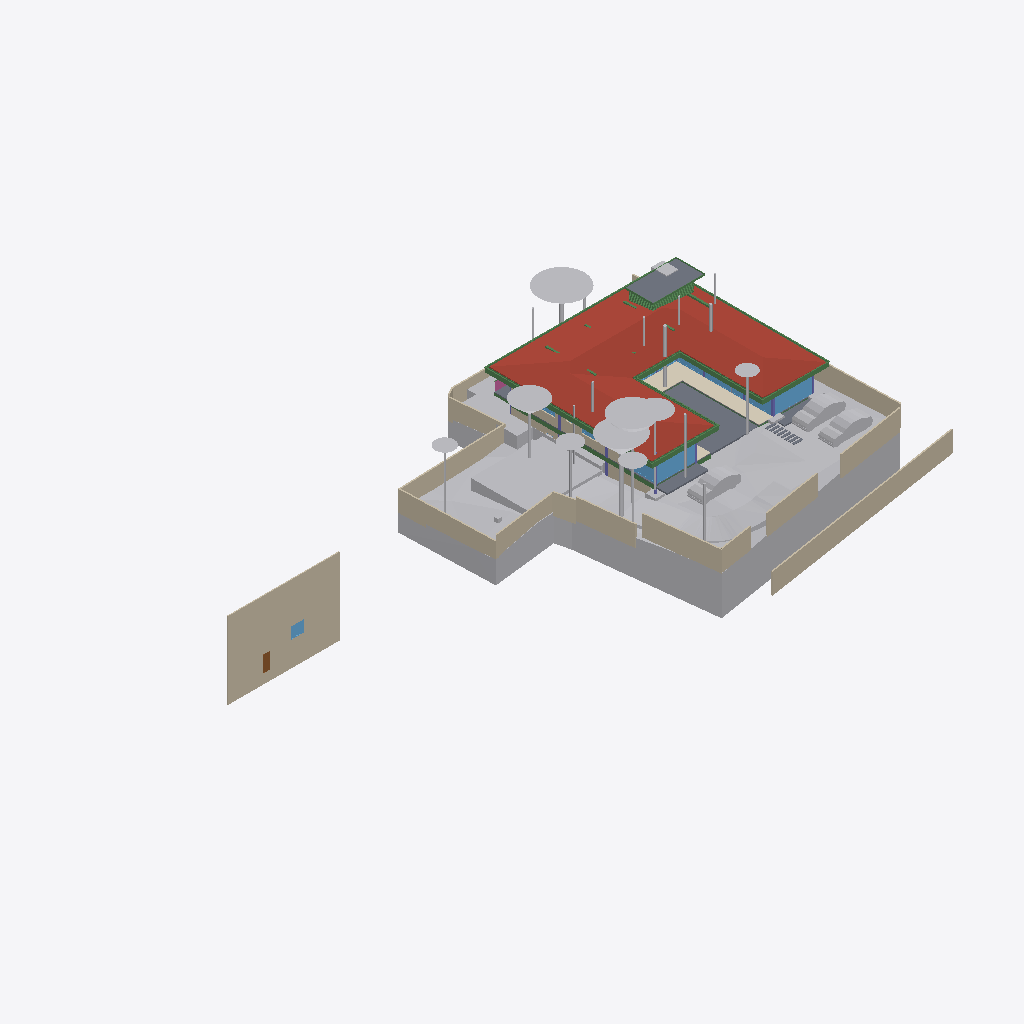
Isometric view of an IFC building model (IFC-SPF (STEP), schema IFC4X3, length unit metre), seen from the south-west, elements coloured by IFC class: 34 other elements (light grey), 34 beams (green), 22 walls (beige), 10 windows (light blue), 8 slabs (grey), 6 columns (violet), 1 roof (red-brown), 1 covering (cream), 1 door (brown), 1 railing (pink).
Extent 79.2 m × 44.2 m × 18.7 m (x, y, z). Storeys (8): Footing at -3.50 m; Site at -2.70 m; GF at -2.55 m; FF Lvl at 0.00 m; FF at 0.45 m; schedule at 3.00 m; FF Lintel at 3.15 m; SF at 3.65 m. Elements (510): 136 IfcBeam, 77 IfcWall, 46 IfcSlab, 44 IfcColumn, 38 IfcWindow, 30 IfcFurniture, 25 IfcEarthworksCut, 21 IfcGeographicElement, 19 IfcDoor, 17 IfcFooting, 14 IfcSanitaryTerminal, 12 IfcCovering.

HEADER;
FILE_DESCRIPTION(('ViewDefinition [CoordinationView]'),'2;1');
FILE_NAME('Manilal.ifc','2025-07-16T15:02:01+05:30',(),(),'IfcOpenShell 0.8.3-alpha250612','Bonsai 0.8.3-alpha250612-94452b4','');
FILE_SCHEMA(('IFC4X3'));
ENDSEC;
DATA;
#1480=IFCPROJECT('2TuuvCHJz54PsFPcraEbH$',$,'My Project',$,$,$,$,(#3,#128),#1481);
#3305=IFCSITE('0lpfVeOW52QfroqLYyHNY2',$,'My Site',$,$,#26,$,$,$,$,$,$,$,$);
#3313=IFCBUILDING('0MzaWOaS178x5FMqOflU3C',$,'My Building',$,$,#25,$,$,$,$,$,$);
#2081=IFCBUILDINGSTOREY('09kFoqoxrCvB1_fcEsMZsQ',$,'FF',$,$,#217,$,$,$,$);
#2986=IFCBUILDINGSTOREY('0zoFHJ9PnFW80M$mIVDQW3',$,'GF',$,$,#14477,$,$,$,$);
#17145=IFCBUILDINGSTOREY('0MckaoTknA3edZMUNhTyAK',$,'SF',$,$,#17254,$,$,$,$);
#20035=IFCBUILDINGSTOREY('3LpnsPikv4mRTBpfC3WQtx',$,'FF Lvl',$,$,#20051,$,$,$,$);
#23582=IFCBUILDINGSTOREY('0DtUgpQ1b6nBmkLmvc_ehu',$,'FF Lintel',$,$,#23767,$,$,$,$);
#459032=IFCBUILDINGSTOREY('2nxT8wHGnDX9t8LjuK$yoz',$,'Footing',$,$,#459177,$,$,$,$);
#482732=IFCBUILDINGSTOREY('0qJiDzySr4lhgisX7t8beM',$,'Site',$,$,#482753,$,$,$,$);
#485569=IFCBUILDINGSTOREY('33UZQ2TSvAg8IY4x5QCp2i',$,'schedule',$,$,#485596,$,$,$,$);
#457595=IFCGEOGRAPHICELEMENT('1mqx3WFMb0_xZzgY5_pKpf',$,'Site',$,$,$,#458342,$,.TERRAIN.);
#17255=IFCROOF('188ChkeVP4PP3HZ1_FwQ2Y',$,'Roof',$,$,#478587,#17288,$,.HIP_ROOF.);
#486333=IFCWALL('39NBZ$Y4H9UeVfIVxICpeX',$,'Wall',$,$,#486398,#486339,$,$);
#461213=IFCEARTHWORKSCUT('2x49TXK193K9MJc3CK9x_n',$,'Cut',$,$,#461251,#461226,$,.BASE_EXCAVATION.);
#460540=IFCEARTHWORKSCUT('3NfQzW2p90kemh8IGcUxhf',$,'roader',$,$,#461135,#461124,$,.PAVEMENTMILLING.);
#441052=IFCWALL('1WNacC15X0Xf0V_b60Qnrw',$,'Wall',$,$,#441102,#441063,$,$);
#214630=IFCWALL('1v3BeDslv3W8LfR3WiqTEd',$,'Wall',$,$,#214830,#214641,$,$);
#19980=IFCSLAB('0gBflP6QrCERrajZS4Jcb5',$,'Slab',$,$,#244961,#19995,$,$);
#28186=IFCWALL('2UlyJbGOL47vem9W3W5T7b',$,'Wall',$,$,#214889,#28197,$,$);
#26770=IFCWALL('27WVA19Qv4efvQm6cWiqsn',$,'Wall',$,$,#452668,#26781,$,$);
#444096=IFCCOVERING('0_sfUdWJL30geCimsSdPtS',$,'Covering',$,$,#444126,#444111,$,$);
#467252=IFCGEOGRAPHICELEMENT('3uYxZnds99jOH$HzfZr4nt',$,'Plaav','43dia, 135c',$,#468938,#467634,$,.VEGETATION.);
#229971=IFCWALL('2oOsi6buvCeB4sZT1ijFA2',$,'Wall',$,$,#230065,#229982,$,$);
#230171=IFCWALL('1HPS5ge59FQA3Ucv4$dmpm',$,'Wall',$,$,#230227,#230182,$,$);
#465123=IFCGEOGRAPHICELEMENT('00i077OX9F1QAiqaHlhRfb',$,'Plaav','32dia, 101c',$,#469003,#467606,$,.VEGETATION.);
#27060=IFCWALL('10l$0x7lzBbBMMGF1qxI0s',$,'Wall',$,$,#27511,#27071,$,$);
#366531=IFCSLAB('3CWvIDU8b5ovMmi84oWpbg',$,'Covering.004',$,$,#366757,#366542,$,.FLOOR.);
#465256=IFCGEOGRAPHICELEMENT('2hWh3TuZPCwB0qwf7zQl8W',$,'Plaav','48dia, 150c',$,#468973,#467648,$,.VEGETATION.);
#445890=IFCWALL('2QiW7TnGvAygi5PkoeW31n',$,'Wall',$,$,#461527,#445901,$,$);
#27353=IFCWALL('2Y2Bm57Cb8Exxz7st0aRUc',$,'Wall',$,$,#214921,#27364,$,$);
#446077=IFCVEHICLE('2$JJjIzDr6fuhTHFNPOXyx',$,'Vehicle',$,$,#461274,#446090,$,$);
#446110=IFCVEHICLE('375bP1QIr5xwaw0xewwnFn',$,'Vehicle',$,$,#461279,#446123,$,$);
#483793=IFCEARTHWORKSCUT('3gyAx8JZbCZQsI6FN6xhKy',$,'Cut',$,$,#483831,#483806,$,.BASE_EXCAVATION.);
#446049=IFCVEHICLE('1yICD2o296ROLrpKuhe72z',$,'Vehicle',$,$,#461269,#446062,$,$);
#465522=IFCGEOGRAPHICELEMENT('1t8_yIv7T9Iwdci473Ya_N',$,'Plaav','100dia, 32c',$,#469013,#467550,$,.VEGETATION.);
#28224=IFCWALL('10RvTK_K97Xg3Zon6pJwxP',$,'Wall',$,$,#229504,#28235,$,$);
#25887=IFCWALL('3DOK2PUDn3QwM2HLeZR6QD',$,'Wall',$,$,#452788,#25894,$,$);
#23385=IFCWINDOW('3liBQwp293KPogKKZ10Jtg',$,'Window',$,$,#265446,#43696,$,2.79999995231628,4.92999982833862,$,.SINGLE_PANEL.,$);
#265447=IFCWINDOW('11VC8UY6nBiuqgLWYbOviy',$,'Window',$,$,#436317,#265465,$,2.79999995231628,4.92999982833862,$,.SINGLE_PANEL.,$);
#459974=IFCEARTHWORKSCUT('1orBtrQ6r9QBXstUuMTyak',$,'Cut',$,$,#462420,#459987,$,.BASE_EXCAVATION.);
#363504=IFCSLAB('0r6Ht4Hfz9hfKU4rzPm32Z',$,'Slab',$,$,#363537,#363513,$,$);
#27098=IFCWALL('2qQNxnpy98iB6JMyhLi2FK',$,'Wall',$,$,#27516,#27109,$,$);
#465389=IFCGEOGRAPHICELEMENT('2HKwYd2hP5kwYPwsxsi9gZ',$,'Theng','22dia, 70c',$,#469008,#467522,$,.VEGETATION.);
#479791=IFCGEOGRAPHICELEMENT('1u9Vu38RXEhh_UPeYqTaju',$,'Theng','22dia, 70c',$,#479871,#479797,$,.VEGETATION.);
#229124=IFCWALL('3MfSYaOiTA4AjSKpPvRhyi',$,'Wall',$,$,#395482,#229135,$,$);
#466188=IFCGEOGRAPHICELEMENT('3MDxNaPHbBCuseLaSOAnvG',$,'Theng','27dia, 85c',$,#468933,#467536,$,.VEGETATION.);
#56634=IFCBEAM('3NjOYz9cT158x52OLX4IuM',$,'Beam',$,$,#244946,#56645,$,$);
#186882=IFCBEAM('0qH_dKLj5CKhNXTG2DYY06',$,'Beam',$,$,#266229,#186893,$,$);
#483723=IFCEARTHWORKSCUT('0lv4XU7zX8PPDYPdO7aOdg',$,'Cut',$,$,#483779,#483736,$,.BASE_EXCAVATION.);
#465922=IFCGEOGRAPHICELEMENT('1VW7zlP9bBSxb2PxGzOpUg',$,'Theng','21ida, 65c',$,#469018,#467655,$,.VEGETATION.);
#464325=IFCGEOGRAPHICELEMENT('0hsZNGz3r5Tu3GwqCRHqIa',$,'Theng','25dia, 80c',$,#468918,#467543,$,.VEGETATION.);
#102151=IFCBEAM('2C1gwTeIv6R8TmGo509jsR',$,'Beam',$,$,#265708,#102163,$,$);
#2047=IFCSLAB('0o4IYvr$r5a9xXip1qf77x',$,'Slab',$,$,#57250,#2052,$,$);
#37612=IFCWALL('2oouJeu9XF0PkUjeEvxQOm',$,'Wall',$,$,#461778,#37632,$,$);
#102357=IFCBEAM('3msecch2zBUOeV2BkTlji6',$,'Beam',$,$,#265762,#102368,$,$);
#475030=IFCWALL('0P8jPYbMTBahN2mQMeo_4L',$,'Wall',$,$,#475078,#475041,$,$);
#102416=IFCBEAM('3ZwR1mU3j4mRYH5GbVzWyx',$,'Beam',$,$,#381655,#102427,$,$);
#29467=IFCWALL('2U66_ERPrD$A$2PTOc1bPA',$,'Wall',$,$,#452475,#29478,$,$);
#383113=IFCBEAM('3pN9BWsVrF6fFxHZRO8eBr',$,'Beam',$,$,#477577,#383124,$,$);
#383196=IFCBEAM('3YMSqOINP17wWoKbPRQ_bp',$,'Beam',$,$,#477587,#383207,$,$);
#363538=IFCSLAB('0rfp_Ohov2qeqT3_TxdHEi',$,'Slab',$,$,#363567,#363547,$,$);
#381392=IFCBEAM('0Rmn06ydbFSB81Pw56n_Ay',$,'Beam',$,$,#477552,#381403,$,$);
#36042=IFCWALL('2FDZc$1Z57bgSDQnhsHhc1',$,'Wall',$,$,#481726,#36062,$,$);
#362954=IFCAIRTERMINALBOX('0DCFUThjX2XQ_1bX$oFkVb',$,'AirTerminalBox',$,$,#479412,#362986,$,$);
#102262=IFCBEAM('1cQ_XveKf3IhgOfAWmUbUT',$,'Beam',$,$,#265679,#102273,$,$);
#466321=IFCGEOGRAPHICELEMENT('1TdNfY2DD3jxBXQWXRN6pI',$,'Plaav','35dia, 110c',$,#468988,#467620,$,.VEGETATION.);
#183171=IFCWINDOW('2eK2SWY_H22e6Svf5gP6pA',$,'Window',$,$,#384583,#384539,$,1.79999995231628,3.45000004768372,$,$,$);
#466055=IFCGEOGRAPHICELEMENT('2HxlE6G_91e9LYErU$Y34S',$,'Theng','24dia, 75c',$,#468948,#467529,$,.VEGETATION.);
#25622=IFCWINDOW('03HgKoXUP97huBY23s7FSC',$,'Window',$,$,#243921,#102990,$,2.79999995231628,3.45000004768372,$,.DOUBLE_PANEL_VERTICAL.,$);
#464857=IFCGEOGRAPHICELEMENT('3XubHE4kj7PQ$DpXvJgk9n',$,'Theng','24dia, 75c',$,#468963,#467641,$,.VEGETATION.);
#486647=IFCWINDOW('3lzhVECeL8bBhiVWE8ROh0',$,'Window',$,$,#486849,#486655,$,1.5,1.70000004768372,$,$,$);
#383279=IFCBEAM('1XLfwLWM55Lu6Nys_h14H2',$,'Beam',$,$,#477582,#383290,$,$);
#469571=IFCEARTHWORKSCUT('2IfjuX05L3Q9F73mkLJFNM',$,'Cut',$,$,#469627,#469584,$,.BASE_EXCAVATION.);
#447224=IFCWINDOW('3guyH63vnB3P$cCD9r0_zK',$,'Window',$,$,#447587,#447242,$,2.79999995231628,4.5,$,$,$);
#447264=IFCWINDOW('2$JXuyiTT8QfjHWzh3RQpm',$,'Window',$,$,#447592,#447282,$,2.79999995231628,3.0,$,$,$);
#382932=IFCBEAM('04xsdl57b0Z89Y_Lnocto8',$,'Beam',$,$,#477557,#382943,$,$);
#486371=IFCDOOR('0hRv9BI$f2P8rGgjmp_ANE',$,'Door',$,$,#487558,#486379,$,2.09999990463257,0.800000011920929,$,$,$);
#26337=IFCWALL('0dMaumaK11Re$pxoZyVSQ9',$,'Wall',$,$,#27501,#26348,$,$);
#361974=IFCBEAM('22$tp28gPD$eEii1Cu_NBP',$,'Beam',$,$,#389103,#361985,$,$);
#466454=IFCGEOGRAPHICELEMENT('1ed7kOzBzFsfr4ZZu7I5l9',$,'Plaav','29dia, 90c',$,#468928,#467557,$,.VEGETATION.);
#381356=IFCBEAM('0gedJyi4TEtR5XvtBnPvn$',$,'Beam',$,$,#477567,#381368,$,$);
#166972=IFCBEAM('2DKWudKN99zg7uECGiuNeQ',$,'Beam',$,$,#267100,#166983,$,$);
#469680=IFCEARTHWORKSCUT('3DH8AXGtr84A1S6fSLl6R5',$,'Cut',$,$,#470202,#469693,$,.BASE_EXCAVATION.);
#1342=IFCWALL('1zYAwAgZ94A9q2Xf$lP7Cn',$,'Wall',$,$,#266006,#1343,$,$);
#465655=IFCGEOGRAPHICELEMENT('1R3JL1MZn5Cwn8lzKYc3a_',$,'Plaav','22dia, 70c',$,#468983,#467571,$,.VEGETATION.);
#167034=IFCBEAM('10LxUqtgbFAQRhzIckOuGH',$,'Beam',$,$,#266154,#167045,$,$);
#55934=IFCBEAM('0$JZIdPhz7Yhflamb2Ig5U',$,'Beam',$,$,#56504,#55945,$,$);
#469709=IFCEARTHWORKSCUT('24tjs_WczFGx2s92wm5ufQ',$,'Cut',$,$,#470177,#469722,$,.BASE_EXCAVATION.);
#479377=IFCBEAM('0enYPpKsT7LwYun94wLBTM',$,'Beam',$,$,#479417,#479396,$,$);
#382699=IFCBEAM('2CCsq6Wtn7fekeIsVouJdo',$,'Beam',$,$,#477688,#382710,$,$);
#361917=IFCBEAM('2DEvX$$r54bOLZbNZhk144',$,'Beam',$,$,#389063,#361928,$,$);
#16231=IFCRAILING('1npn$05fXEax1P6iG1yjVF',$,'Railing',$,'FRAMELESS_PANEL',#192149,#16249,$,.USERDEFINED.);
#465788=IFCGEOGRAPHICELEMENT('2B5DYaWKP4swgjnqG_5N8B',$,'Plaav','16dia, 50c',$,#468923,#467662,$,.VEGETATION.);
#476259=IFCCOLUMN('0r2yZ2iHf8Hvss9VxOaK_f',$,'Column.001',$,$,#476937,#476278,$,.COLUMN.);
#475949=IFCCOLUMN('1Vl$cIQiHFQPcBm8C2m$Fv',$,'Column',$,$,#476787,#475968,$,.COLUMN.);
#362002=IFCBEAM('37gO0O9qLAoABGSx5tPVKS',$,'Beam',$,$,#389098,#362013,$,$);
#57370=IFCBEAM('0K6q7FzpX1C8m9po7jBtcY',$,'Beam',$,$,#441051,#57381,$,$);
#447362=IFCWINDOW('017aE0Esv2h9Vh1sCzgE1S',$,'Window',$,$,#447597,#447375,$,2.79999995231628,1.7150000333786,$,.SINGLE_PANEL.,$);
#467119=IFCGEOGRAPHICELEMENT('1oomBP73vF4eBmp$YGwGwh',$,'Theng','22dia, 70c',$,#468943,#467592,$,.VEGETATION.);
#24645=IFCBEAM('0VJDvmHaXAaRtTeoMCJUjJ',$,'Beam',$,$,#101970,#24656,$,$);
#466853=IFCGEOGRAPHICELEMENT('1rj3raTv182AnRcWU17w0r',$,'Mahagony','19dia, 60c',$,#468998,#467578,$,.VEGETATION.);
#24721=IFCBEAM('1xlWdgLa17MBpQVB9j2Cib',$,'Beam',$,$,#101975,#24732,$,$);
#466587=IFCGEOGRAPHICELEMENT('0JCBWUW3bDYf6SdZoT5sft',$,'Theng','25dia, 80c',$,#468953,#467627,$,.VEGETATION.);
#466720=IFCGEOGRAPHICELEMENT('3ovljapgf4Y805NdOM9gc8',$,'Theng','22dia, 70c',$,#468993,#467599,$,.VEGETATION.);
#102234=IFCBEAM('0q554weub4Iwu4PjffBSJv',$,'Beam',$,$,#265816,#102245,$,$);
#110332=IFCWINDOW('3vjocJxinCiwHdUnGVZCKs',$,'Window',$,$,#479698,#166072,$,1.39999997615814,2.0,$,.DOUBLE_PANEL_VERTICAL.,$);
#458379=IFCEARTHWORKSCUT('08xWsjruHF$hHFDjLFV7GZ',$,'c',$,$,#458418,#458390,$,.BASE_EXCAVATION.);
#14220=IFCWINDOW('1JUpa15w1EPgGvbWoKg73I',$,'Window',$,$,#479728,#169623,$,1.39999997615814,2.0,$,.SINGLE_PANEL.,$);
#476166=IFCCOLUMN('0R18SQNZP1hhLADOGFNP39',$,'Column.003',$,$,#477142,#476185,$,.COLUMN.);
#362075=IFCBEAM('1WVb5mKDf3490hnunwI_xH',$,'Beam',$,$,#389068,#362086,$,$);
#476042=IFCCOLUMN('0KuVKYbZvFauP5WBRDC2Sd',$,'Column',$,$,#476757,#476061,$,.COLUMN.);
#57309=IFCBEAM('3xcDMG0aj9Xgc56BcdooE6',$,'Beam',$,$,#243525,#57320,$,$);
#167569=IFCBEAM('3NapMOGun76x5kjDVquKRU',$,'Beam',$,$,#265936,#167580,$,$);
#28303=IFCWALL('27XUrfdFf8NB4WaAp9CQAl',$,'Wall',$,$,#235124,#28314,$,$);
#364431=IFCBEAM('19jYLfXfX52fTH3lUXmYuu',$,'Beam',$,$,#388868,#364446,$,$);
#364485=IFCBEAM('0$CgnInAnCzheM1_2h4xBB',$,'Beam',$,$,#388983,#364500,$,$);
#364539=IFCBEAM('3fs_7X_wr8VfBPnoPXInh_',$,'Beam',$,$,#388913,#364554,$,$);
#364458=IFCBEAM('22NyawJTX5qPo1d7Cefevo',$,'Beam',$,$,#388993,#364473,$,$);
#383030=IFCBEAM('3kBBQya5rCcgLXS$VQsawF',$,'Beam',$,$,#477572,#383041,$,$);
#364404=IFCBEAM('0lCrYTtXfCIBYjDEJd$LdU',$,'Beam',$,$,#388953,#364419,$,$);
#364512=IFCBEAM('3T1Kep3p57cQ6Xy4bsJxdY',$,'Beam',$,$,#389053,#364527,$,$);
#476011=IFCCOLUMN('2Lk9vhCfL7uQDoS$ILoZdi',$,'Column',$,$,#476847,#476030,$,.COLUMN.);
#476352=IFCCOLUMN('0L2vDUAof7UAETl97xzQPd',$,'Column.004',$,$,#476907,#476371,$,.COLUMN.);
#395961=IFCWALL('2oTy5UOG136OtM3IP_qiPs',$,'Wall',$,$,#396036,#395972,$,$);
#466986=IFCGEOGRAPHICELEMENT('35PtlldpvDUe$p7NX8LMNZ',$,'Plaav','32dia, 101c',$,#468958,#467564,$,.VEGETATION.);
#233291=IFCSLAB('3mCoSy7r190wdzvyYb56iW',$,'Slab',$,$,#396338,#233316,$,$);
#233175=IFCSLAB('0VBI372_j7QfV8K77ZXc2j',$,'Slab',$,$,#396328,#233196,$,$);
#233258=IFCSLAB('2WAIJ5xUDCB8vhErrinr6d',$,'Slab',$,$,#396333,#233283,$,$);
ENDSEC;
